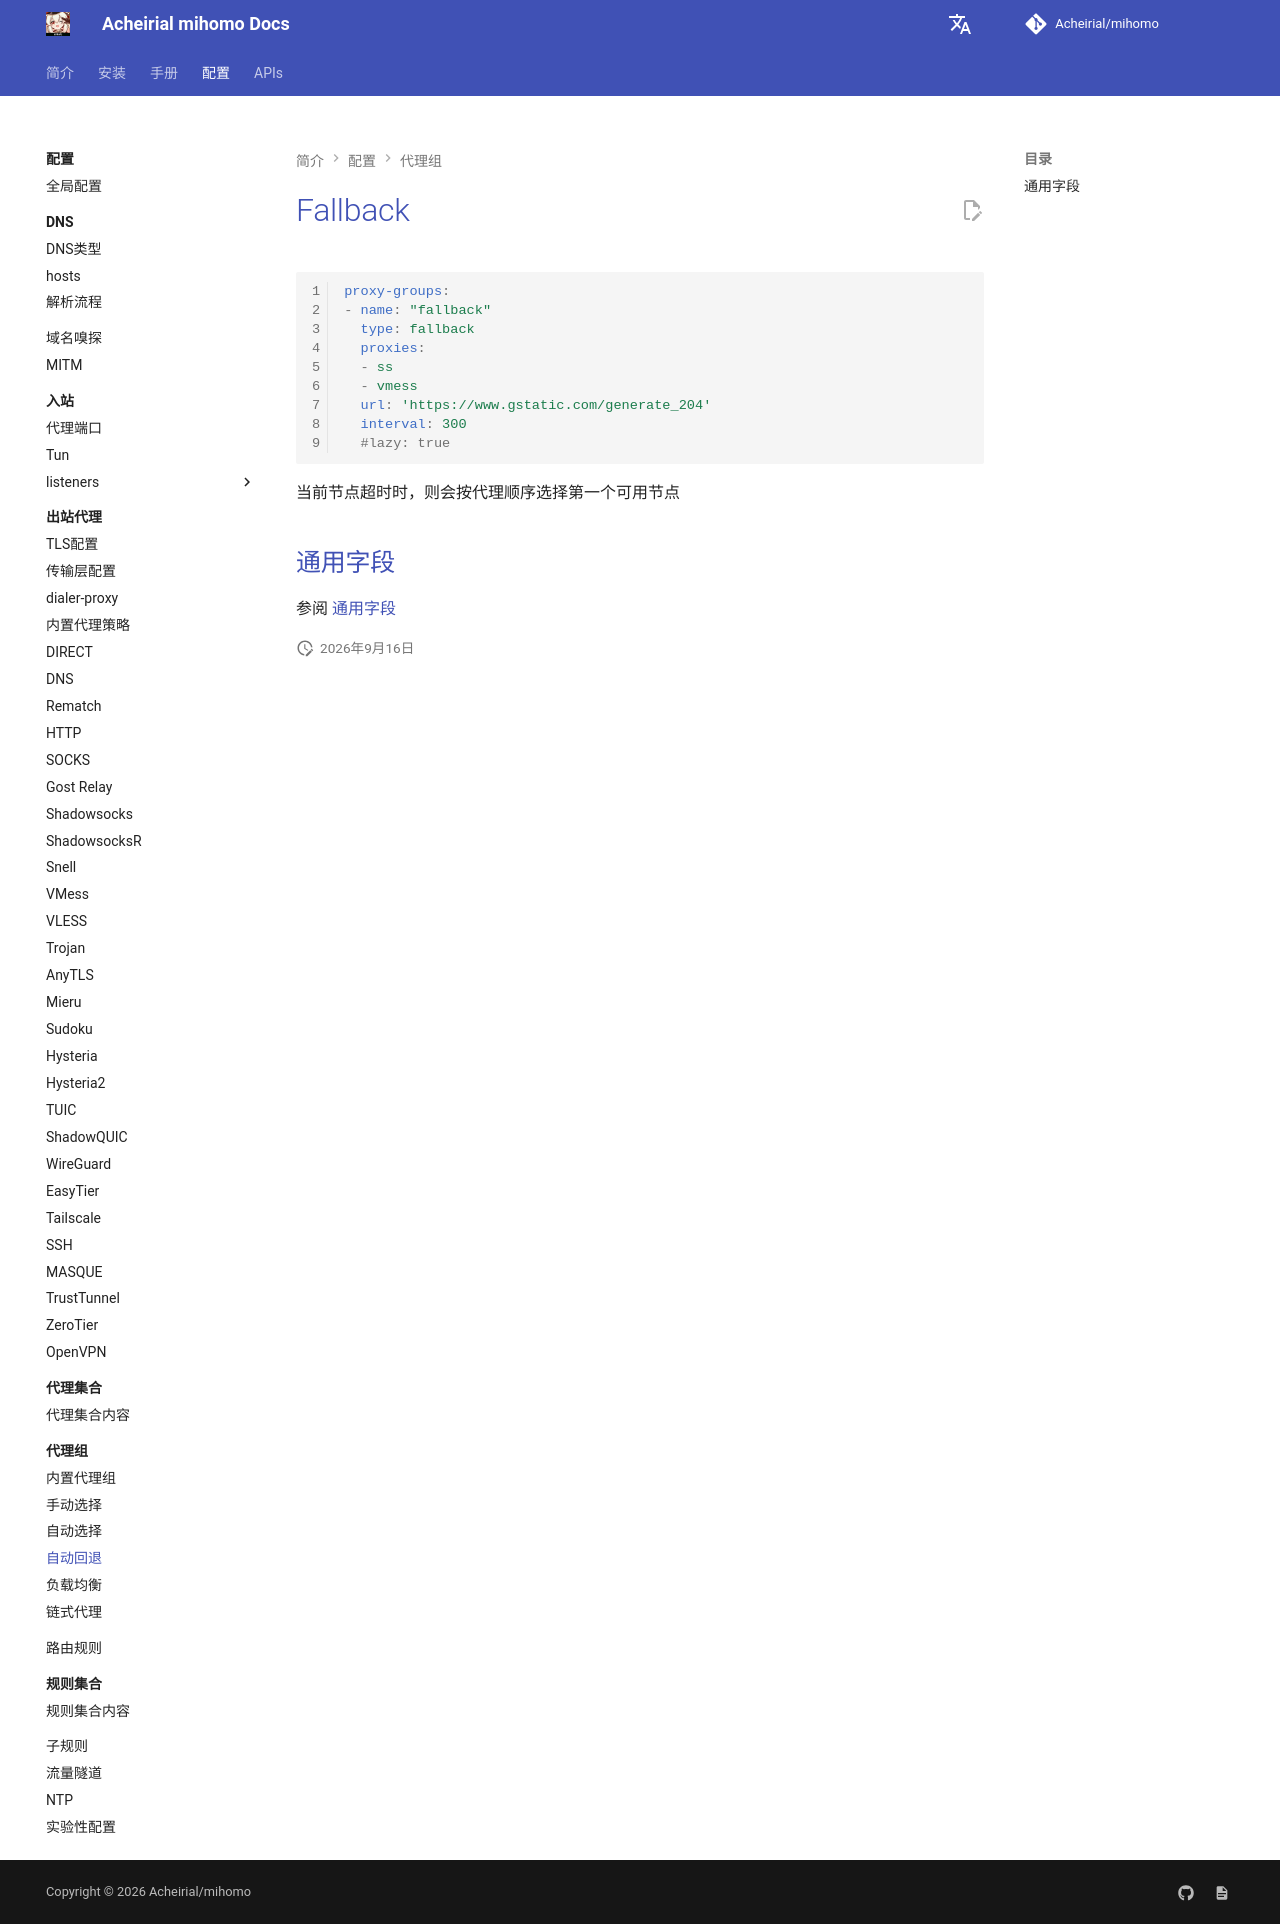

repository: Acheirial/mihomo · page: config/proxy-groups/fallback/index.html · generator: mkdocs

# Fallback

```{.yaml linenums="1"}
proxy-groups:
- name: "fallback"
  type: fallback
  proxies:
  - ss
  - vmess
  url: 'https://www.gstatic.com/generate_204'
  interval: 300
  #lazy: true
```

当前节点超时时，则会按代理顺序选择第一个可用节点

## 通用字段

参阅 [通用字段](./index.md)
